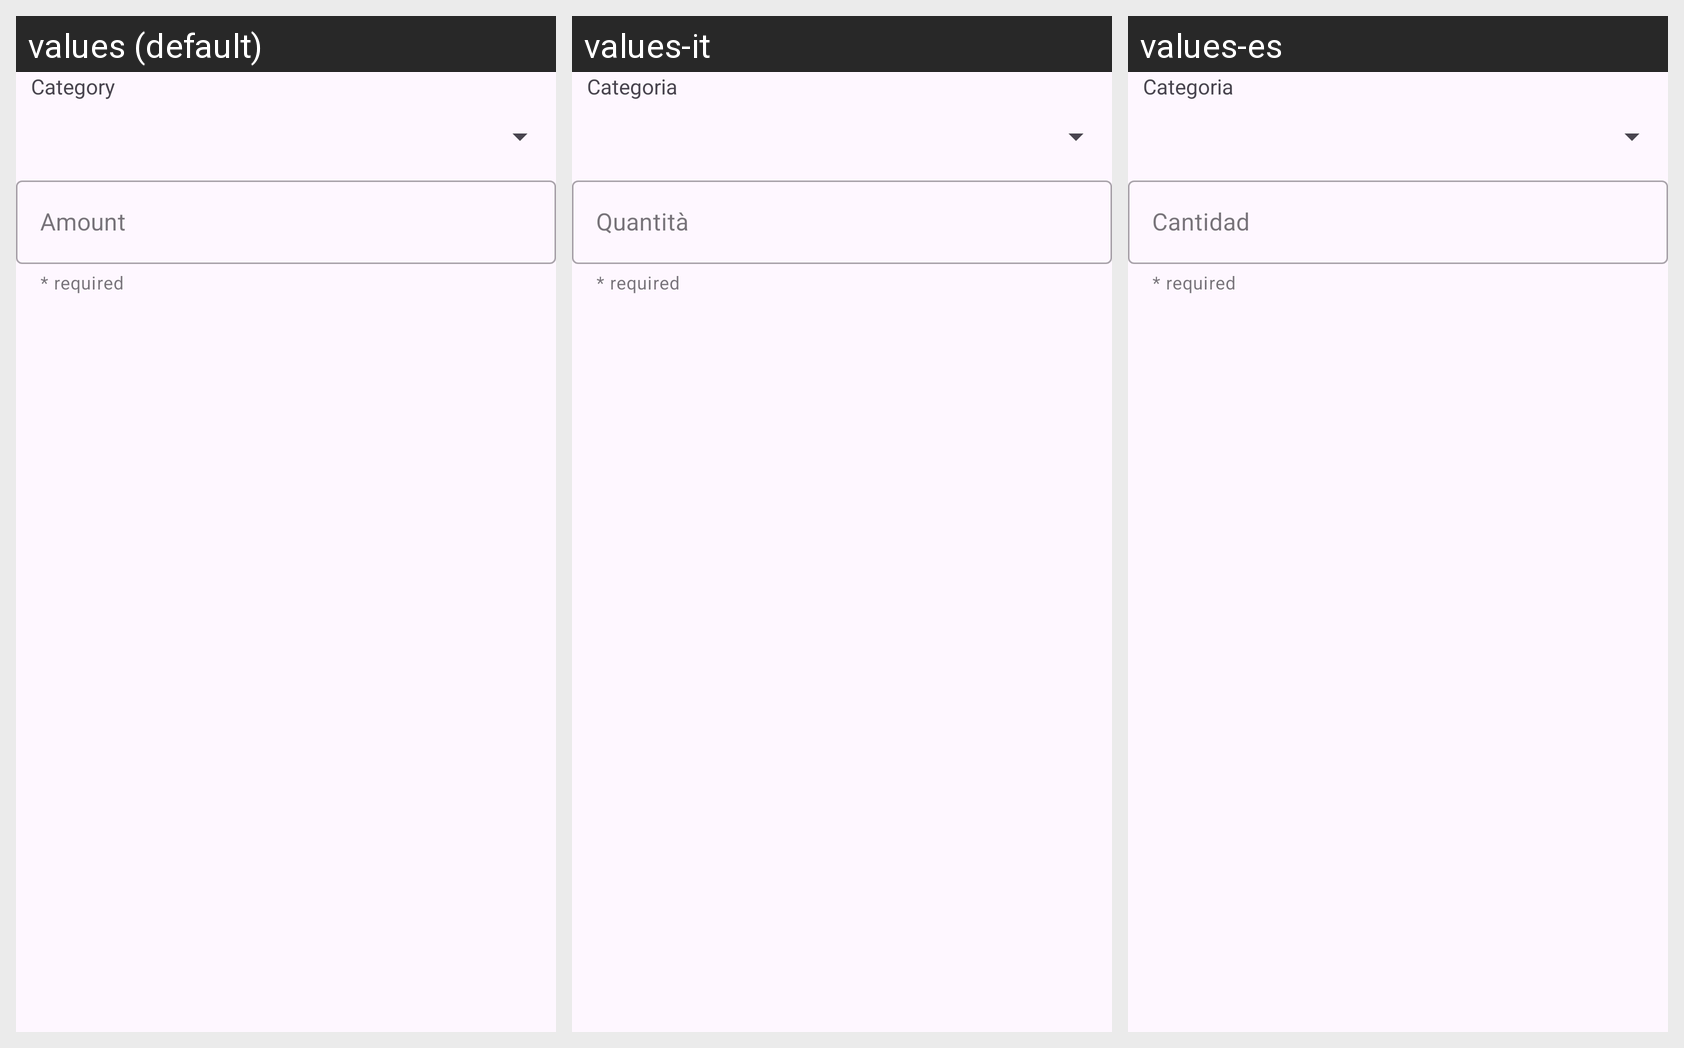

Strings drawn on this Android screen and how each of the app's shown locales translates them:
Android screen res/layout/dialog_add_ingreso.xml rendered under 3 locales, left to right: values (default), values-it, values-es. Device: Nexus 5 (rendered at 1080×1920; each locale shown at half size, 540×960, under a caption strip naming it); theme Theme.MoneyMinds.
Strings drawn on this screen, with the default value and each locale's value (text and hints the layout hard-codes appear in the picture but are not listed):

categoria
  values: Category
  values-it: Categoria
  values-es: Categoria

cantidad
  values: Amount
  values-it: Quantità
  values-es: Cantidad
